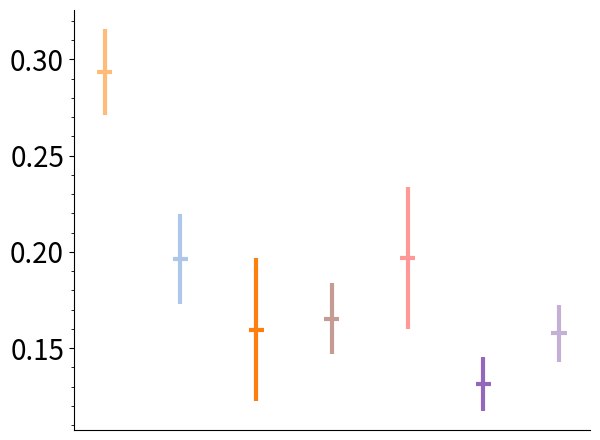

The script that saved this image: (Note: this script raises an exception after producing the figure.)
import numpy as np
import matplotlib.pyplot as plt

#plt.figure(figsize=(10,5))
plt.rcParams["font.size"]=20
xlim_min=-1
xlim_max=4.5
#plt.xlim(xlim_min,xlim_max)
ylim_min=0.06
ylim_max=0.35
#plt.ylim(ylim_min,ylim_max)

left=np.array([0,1,2,3,4,5,6,7])
std=np.array([0.0223,0.0234,0.0373,0.0186,0.0368,0.0140,0.0147])
mean=np.array([0.2935,0.1962,0.1596,0.1654,0.1970,0.1314,0.1577])
height=std*2
value_bottom=mean-std
width_value=0.8
ymin_values=mean-std
ymax_values=mean+std
cmap_name='tab20'
cm=plt.cm.get_cmap(cmap_name)
color_names=cm.colors
n_model=len(std)
indexs=np.array([3,1,2,11,7,8,9]) 
for i_model in range(n_model):
    left=i_model
    ymin_value=ymin_values[i_model]
    ymax_value=ymax_values[i_model]
    linewidth_value=3
    index=indexs[i_model]
    color_name=color_names[index]
    plt.vlines(x=left,ymin=ymin_value,ymax=ymax_value,color=color_name,linewidth=linewidth_value)
    value_bottom=mean[i_model]
    plt.bar(left,0,bottom=value_bottom,color='None',edgecolor=color_name,width=0.2,linewidth=linewidth_value)
plt.xticks([])
plt.gca().spines['right'].set_visible(False)
plt.gca().spines['top'].set_visible(False)
plt.minorticks_on()
plt.tight_layout()
filename='../../fig/FigS8b.eps'
plt.savefig(filename, dpi=300)
plt.show()
